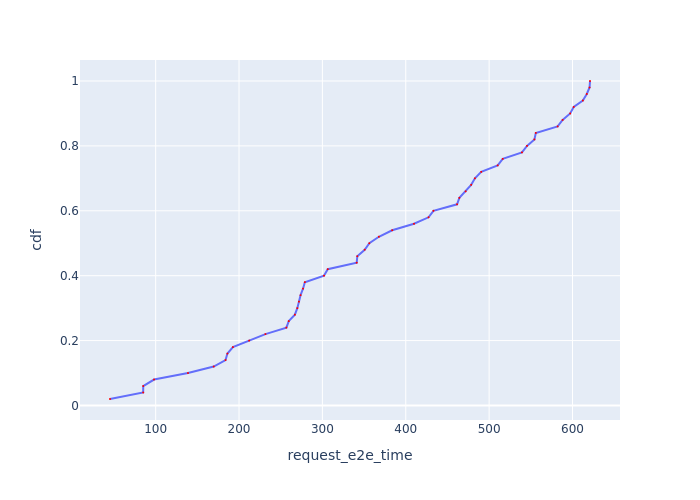

The data file committed next to this chart (first rows):
Request Id, request_e2e_time, cdf
0_2, 45.21, 0.02
0_10, 85.02, 0.04
0_6, 85.07, 0.06
0_1, 98.06, 0.08
0_12, 138.8, 0.1
0_11, 169.6, 0.12
0_7, 183.8, 0.14
0_15, 186.1, 0.16
0_3, 192.7, 0.18
0_9, 212.1, 0.2
0_8, 231.7, 0.22
0_0, 256.8, 0.24
0_14, 259.7, 0.26
0_4, 267, 0.28
0_5, 269.9, 0.3
0_23, 271.9, 0.32
0_18, 273.8, 0.34
0_20, 276.8, 0.36
0_17, 279, 0.38
0_13, 301.9, 0.4
0_21, 306.4, 0.42
0_22, 341.2, 0.44
0_30, 341.9, 0.46
0_16, 350.8, 0.48
0_25, 356.3, 0.5
0_19, 367.7, 0.52
0_28, 383.7, 0.54
0_34, 409.9, 0.56
0_36, 427.4, 0.58
0_31, 433.2, 0.6
0_24, 461.6, 0.62
0_26, 464.3, 0.64
0_33, 471.9, 0.66
0_27, 478.5, 0.68
0_37, 483, 0.7
0_35, 490.5, 0.72
0_29, 510.3, 0.74
0_45, 516.4, 0.76
0_38, 539.4, 0.78
0_43, 545.4, 0.8
0_32, 554.4, 0.82
0_40, 556, 0.84
0_41, 582.2, 0.86
0_49, 588.2, 0.88
0_48, 597.2, 0.9
0_39, 601.5, 0.92
0_44, 612.4, 0.94
0_47, 617.2, 0.96
0_42, 620.5, 0.98
0_46, 621, 1.0
